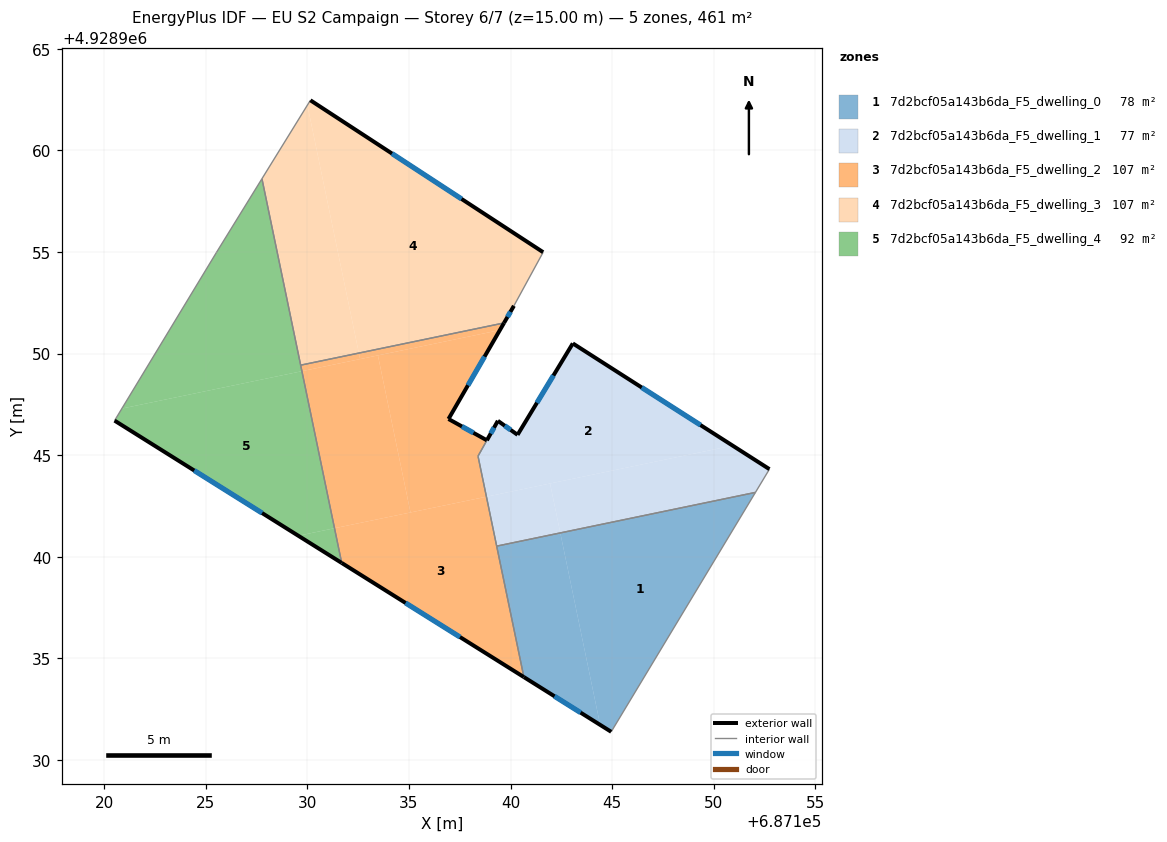
=== STOREY PLAN SPEC (per zone: floor XY polygon, exterior-wall plan segments, windows/doors) ===
zone 1: 7d2bcf05a143b6da_F5_dwelling_0  (77.7 m²)
  floor: (687144.95, 4928931.38) (687152.06, 4928943.16) (687142.45, 4928941.17) (687144.41, 4928931.72)
  floor: (687144.41, 4928931.72) (687142.45, 4928941.17) (687139.32, 4928940.52) (687140.66, 4928934.07)
  exterior wall: (687144.95, 4928931.38) – (687140.66, 4928934.07)  [5.1 m]
    window: (687143.45, 4928932.32) – (687142.16, 4928933.13)  [1.4 m²]
  interior walls: 3
zone 2: 7d2bcf05a143b6da_F5_dwelling_1  (77.4 m²)
  floor: (687150.93, 4928945.47) (687143.06, 4928950.50) (687140.34, 4928946.00) (687139.38, 4928946.69) (687138.40, 4928944.94) (687138.81, 4928942.95)
  floor: (687142.45, 4928941.17) (687141.94, 4928943.60) (687138.81, 4928942.95) (687139.32, 4928940.52)
  floor: (687152.06, 4928943.16) (687152.74, 4928944.31) (687150.93, 4928945.47) (687141.94, 4928943.60) (687142.45, 4928941.17)
  exterior wall: (687139.38, 4928946.69) – (687140.34, 4928946.00)  [1.2 m]
    window: (687139.72, 4928946.45) – (687140.00, 4928946.24)  [0.3 m²]
  exterior wall: (687140.34, 4928946.00) – (687143.06, 4928950.50)  [5.3 m]
    window: (687141.30, 4928947.58) – (687142.11, 4928948.92)  [1.4 m²]
  exterior wall: (687143.06, 4928950.50) – (687152.74, 4928944.31)  [11.5 m]
    window: (687146.46, 4928948.33) – (687149.35, 4928946.48)  [3.1 m²]
  exterior wall: (687138.84, 4928945.73) – (687139.38, 4928946.69)  [1.1 m]
    window: (687139.02, 4928946.06) – (687139.19, 4928946.35)  [0.3 m²]
  interior walls: 4
zone 3: 7d2bcf05a143b6da_F5_dwelling_2  (106.9 m²)
  floor: (687140.66, 4928934.07) (687138.81, 4928942.95) (687131.33, 4928941.40) (687131.69, 4928939.69)
  floor: (687139.47, 4928951.15) (687139.68, 4928951.51) (687132.53, 4928950.02) (687132.59, 4928949.73)
  floor: (687138.81, 4928942.95) (687138.40, 4928944.95) (687138.83, 4928945.73) (687136.94, 4928946.78) (687139.47, 4928951.15) (687133.47, 4928949.91) (687135.07, 4928942.18)
  floor: (687135.07, 4928942.18) (687133.47, 4928949.91) (687129.73, 4928949.13) (687131.33, 4928941.40)
  floor: (687132.59, 4928949.73) (687132.53, 4928950.02) (687129.67, 4928949.43) (687129.73, 4928949.13)
  exterior wall: (687140.66, 4928934.07) – (687131.69, 4928939.69)  [10.6 m]
    window: (687137.51, 4928936.04) – (687134.83, 4928937.72)  [2.8 m²]
  exterior wall: (687139.68, 4928951.51) – (687136.94, 4928946.78)  [5.5 m]
    window: (687138.72, 4928949.85) – (687137.90, 4928948.44)  [1.5 m²]
  exterior wall: (687136.94, 4928946.78) – (687138.83, 4928945.73)  [2.2 m]
    window: (687137.61, 4928946.41) – (687138.17, 4928946.10)  [0.6 m²]
  interior walls: 5
zone 4: 7d2bcf05a143b6da_F5_dwelling_3  (106.6 m²)
  floor: (687139.68, 4928951.51) (687140.17, 4928952.35) (687141.60, 4928954.99) (687130.15, 4928962.47) (687130.00, 4928962.23) (687132.53, 4928950.02)
  floor: (687132.53, 4928950.02) (687130.00, 4928962.23) (687127.76, 4928958.60) (687129.67, 4928949.43)
  exterior wall: (687140.17, 4928952.35) – (687139.68, 4928951.51)  [1.0 m]
    window: (687139.99, 4928952.05) – (687139.85, 4928951.80)  [0.3 m²]
  exterior wall: (687130.15, 4928962.47) – (687141.60, 4928954.99)  [13.7 m]
    window: (687134.16, 4928959.85) – (687137.59, 4928957.61)  [3.7 m²]
  interior walls: 4
zone 5: 7d2bcf05a143b6da_F5_dwelling_4  (92.2 m²)
  floor: (687129.73, 4928949.13) (687127.76, 4928958.60) (687125.52, 4928954.97) (687120.87, 4928947.29)
  floor: (687131.33, 4928941.40) (687129.73, 4928949.13) (687120.87, 4928947.29) (687120.51, 4928946.70) (687129.55, 4928941.03)
  floor: (687131.69, 4928939.69) (687131.33, 4928941.40) (687129.55, 4928941.03)
  exterior wall: (687131.69, 4928939.69) – (687120.51, 4928946.70)  [13.2 m]
    window: (687127.77, 4928942.15) – (687124.43, 4928944.24)  [3.5 m²]
  interior walls: 4

=== DERIVED (storey summary) ===
Building: EU S2 Campaign
Storey: 6 of 7  (floor level z = 15.00 m)
Storey gross floor area: 460.8 m²
Zones on this storey: 5
  - 7d2bcf05a143b6da_F5_dwelling_0: floor 77.7 m²; exterior wall 5.1 m (15.2 m²); 1 window(s) 1.4 m²; WWR 8.9%
  - 7d2bcf05a143b6da_F5_dwelling_1: floor 77.4 m²; exterior wall 19.0 m (57.1 m²); 4 window(s) 5.1 m²; WWR 8.9%
  - 7d2bcf05a143b6da_F5_dwelling_2: floor 106.9 m²; exterior wall 18.2 m (54.6 m²); 3 window(s) 4.9 m²; WWR 8.9%
  - 7d2bcf05a143b6da_F5_dwelling_3: floor 106.6 m²; exterior wall 14.7 m (44.0 m²); 2 window(s) 3.9 m²; WWR 8.9%
  - 7d2bcf05a143b6da_F5_dwelling_4: floor 92.2 m²; exterior wall 13.2 m (39.6 m²); 1 window(s) 3.5 m²; WWR 8.9%
Zone adjacency (shared interzone walls):
  - 7d2bcf05a143b6da_F5_dwelling_0 ↔ 7d2bcf05a143b6da_F5_dwelling_1
  - 7d2bcf05a143b6da_F5_dwelling_0 ↔ 7d2bcf05a143b6da_F5_dwelling_2
  - 7d2bcf05a143b6da_F5_dwelling_1 ↔ 7d2bcf05a143b6da_F5_dwelling_2
  - 7d2bcf05a143b6da_F5_dwelling_2 ↔ 7d2bcf05a143b6da_F5_dwelling_3
  - 7d2bcf05a143b6da_F5_dwelling_2 ↔ 7d2bcf05a143b6da_F5_dwelling_4
  - 7d2bcf05a143b6da_F5_dwelling_3 ↔ 7d2bcf05a143b6da_F5_dwelling_4